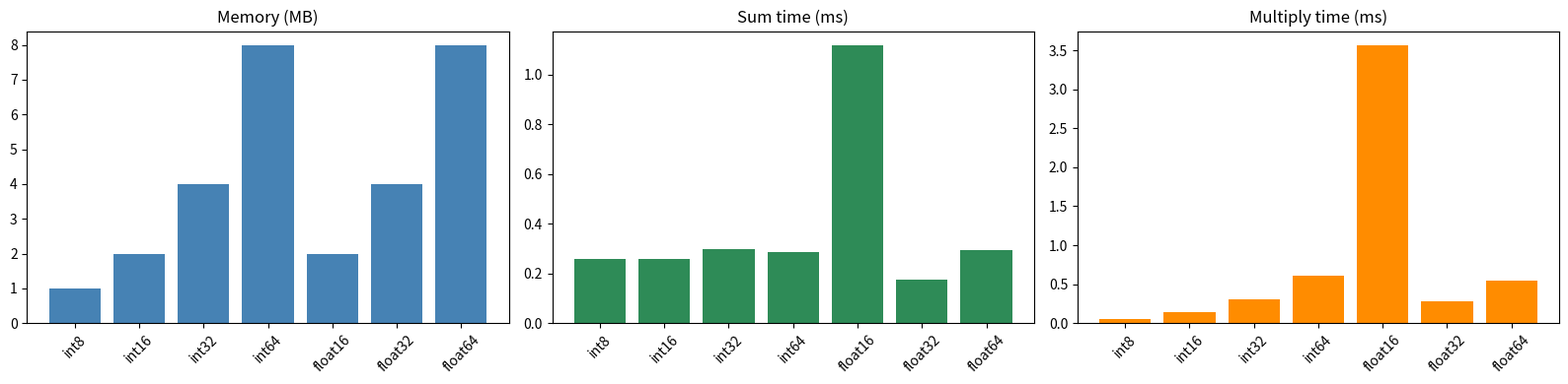

Generate this figure with matplotlib:
import numpy as np
import pandas as pd
import matplotlib.pyplot as plt
import timeit

N = 1_000_000
dtypes = [np.int8, np.int16, np.int32, np.int64,
          np.float16, np.float32, np.float64]

# Values 0..99 fit safely in every dtype, so the arrays are comparable
base = np.arange(N) % 100
arrays = {np.dtype(d).name: base.astype(d) for d in dtypes}

for name, arr in arrays.items():
    print(f"{name:8s} shape={arr.shape} dtype={arr.dtype}")

rows = []
for name, arr in arrays.items():
    rows.append({"dtype": name,
                 "size": arr.size,
                 "itemsize": arr.itemsize,
                 "nbytes": arr.nbytes,
                 "MB": round(arr.nbytes / 1e6, 2)})
mem_df = pd.DataFrame(rows)
mem_df

times = []
for name, arr in arrays.items():
    t_sum = timeit.timeit(lambda: arr.sum(), number=50) / 50
    t_mul = timeit.timeit(lambda: arr * 2, number=50) / 50
    times.append({"dtype": name,
                  "sum_ms": round(t_sum * 1000, 4),
                  "multiply_ms": round(t_mul * 1000, 4)})
time_df = pd.DataFrame(times)

result = mem_df.merge(time_df, on="dtype")
result

print("float16 sum:", arrays["float16"].sum())
print("float32 sum:", arrays["float32"].sum())
print("int64   sum:", arrays["int64"].sum())

# --- Integer overflow ---
a = np.array([200]).astype(np.int8)
print("200 cast to int8 ->", a)            # wraps to -56

x = np.array([100], dtype=np.int8)
print("100 + 100 in int8 ->", x + x)       # wraps to -56

print("int8 range:", np.iinfo(np.int8))

# --- Float precision loss ---
val = 0.1234567891234
print("float64:", np.float64(val))
print("float32:", np.float32(val))
print("float16:", np.float16(val))

# float16 cannot represent every integer
print("float16(2049) ->", np.float16(2049))   # 2048.0

print(np.finfo(np.float16))
print(np.finfo(np.float32))
print(np.finfo(np.float64))

fig, ax = plt.subplots(1, 3, figsize=(16, 4))

ax[0].bar(result["dtype"], result["MB"], color="steelblue")
ax[0].set_title("Memory (MB)")

ax[1].bar(result["dtype"], result["sum_ms"], color="seagreen")
ax[1].set_title("Sum time (ms)")

ax[2].bar(result["dtype"], result["multiply_ms"], color="darkorange")
ax[2].set_title("Multiply time (ms)")

for a_ in ax:
    a_.tick_params(axis="x", rotation=45)

plt.tight_layout()
plt.savefig("memory_vs_time.png", dpi=150)
plt.show()
